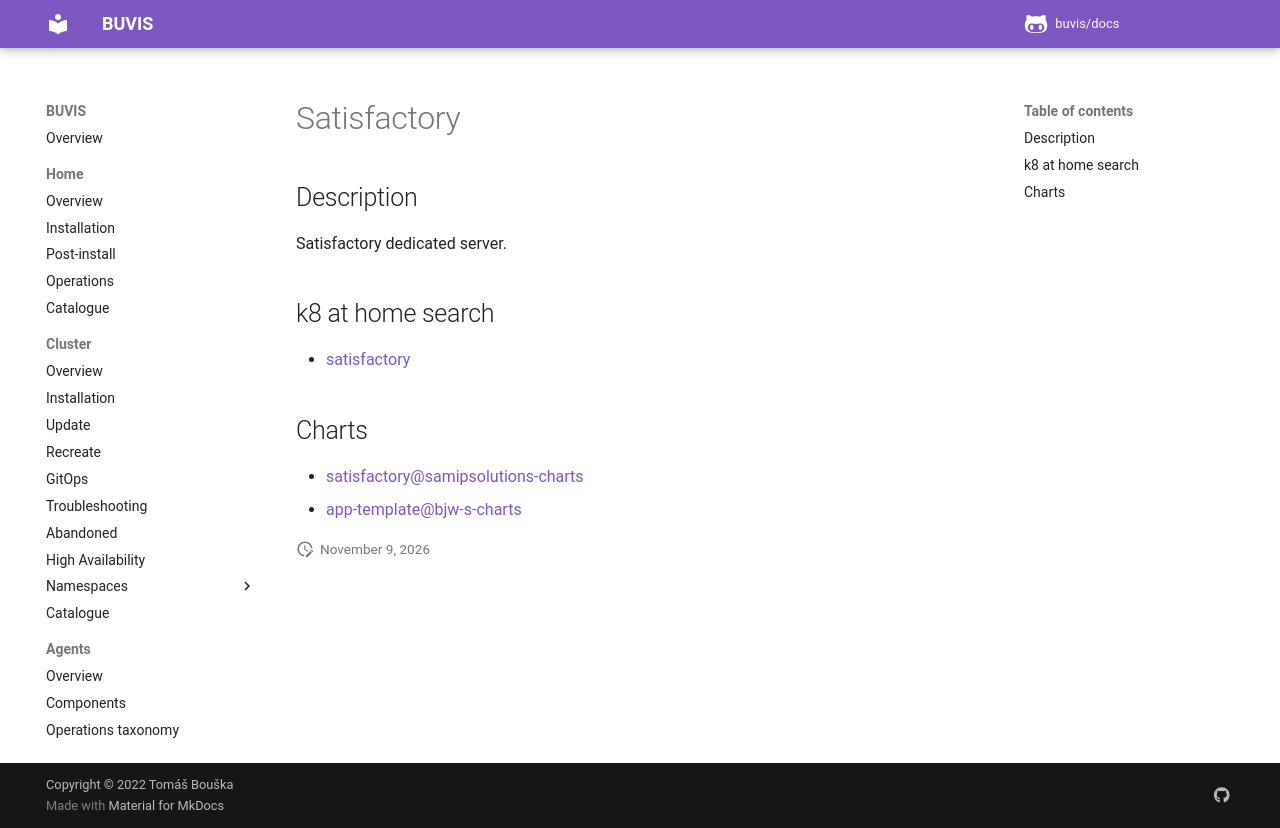

repository: buvis/docs · page: cluster/catalogue/satisfactory/index.html · generator: mkdocs

# Satisfactory

## Description

Satisfactory dedicated server.

## k8 at home search

- [satisfactory](https://nanne.dev/k8s-at-home-search/#/satisfactory)

## Charts

- [satisfactory@samipsolutions-charts](https://helm.samipsolutions.fi/)
- [app-template@bjw-s-charts](https://bjw-s.github.io/helm-charts/)
